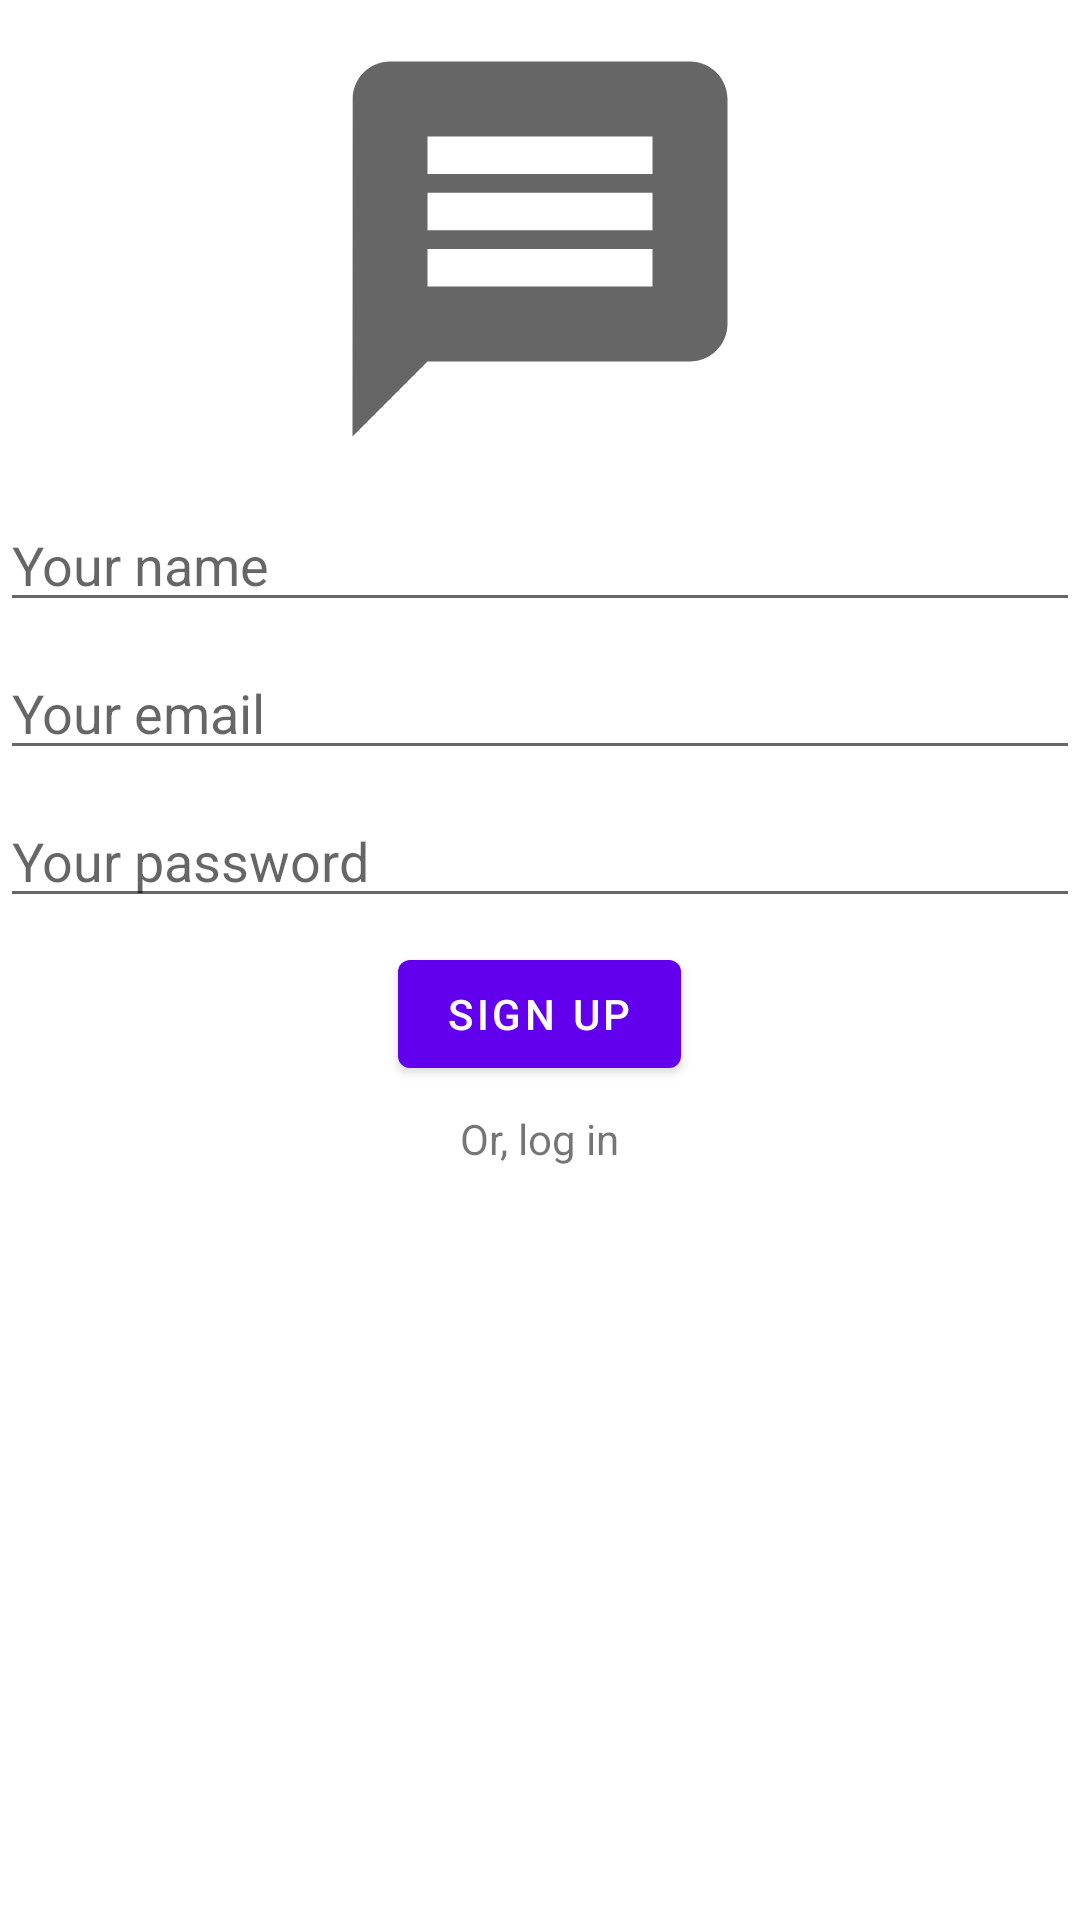

Layout XML and referenced resources for this Android screen:
<!-- AndroidManifest.xml: application theme Theme.TS_Chat -->
<!-- res/layout/activity_sign_in.xml -->
<?xml version="1.0" encoding="utf-8"?>
<LinearLayout xmlns:android="http://schemas.android.com/apk/res/android"
    xmlns:app="http://schemas.android.com/apk/res-auto"
    xmlns:tools="http://schemas.android.com/tools"
    android:layout_width="match_parent"
    android:layout_height="match_parent"
    android:orientation="vertical"
    tools:context=".SignInActivity">

    <ImageView
        android:layout_width="150dp"
        android:layout_height="wrap_content"
        android:layout_gravity="center"
        android:layout_marginTop="8dp"
        android:src="@drawable/ic_baseline_message_24" />

    <EditText
        android:id="@+id/vName"
        android:layout_width="match_parent"
        android:layout_height="wrap_content"
        android:layout_marginTop="8dp"
        android:hint="Your name" />

    <EditText
        android:id="@+id/vEmail"
        android:layout_width="match_parent"
        android:layout_height="wrap_content"
        android:layout_marginTop="8dp"
        android:hint="Your email" />

    <EditText
        android:id="@+id/vPassword"
        android:layout_width="match_parent"
        android:layout_height="wrap_content"
        android:layout_marginTop="8dp"
        android:hint="Your password" />

    <com.google.android.material.button.MaterialButton
        android:id="@+id/vBtnSignUp"
        android:layout_width="wrap_content"
        android:layout_height="wrap_content"
        android:layout_marginTop="8dp"
        android:layout_gravity="center"
        android:text="Sign Up" />

    <TextView
        android:id="@+id/vTabToLogIn"
        android:layout_width="wrap_content"
        android:layout_height="wrap_content"
        android:layout_gravity="center"
        android:clickable="true"
        android:onClick="toogleLoginMode"
        android:layout_marginTop="8dp"
        android:text="Or, log in" />


</LinearLayout>
<!-- resources referenced by this layout -->
<resources>
  <!-- drawable ic_baseline_message_24 (drawable) -->
  <vector xmlns:android="http://schemas.android.com/apk/res/android"
      android:width="150dp"
      android:height="150dp"
      android:viewportWidth="24"
      android:viewportHeight="24"
      android:tint="?attr/colorControlNormal"
      android:autoMirrored="true">
    <path
        android:fillColor="@android:color/white"
        android:pathData="M20,2L4,2c-1.1,0 -1.99,0.9 -1.99,2L2,22l4,-4h14c1.1,0 2,-0.9 2,-2L22,4c0,-1.1 -0.9,-2 -2,-2zM18,14L6,14v-2h12v2zM18,11L6,11L6,9h12v2zM18,8L6,8L6,6h12v2z"/>
  </vector>
  <style name="Theme.TS_Chat" parent="Theme.MaterialComponents.DayNight.DarkActionBar">
          
          <item name="colorPrimary">@color/purple_500</item>
          <item name="colorPrimaryVariant">@color/purple_700</item>
          <item name="colorOnPrimary">@color/white</item>
          
          <item name="colorSecondary">@color/teal_200</item>
          <item name="colorSecondaryVariant">@color/teal_700</item>
          <item name="colorOnSecondary">@color/black</item>
          
          <item name="android:statusBarColor" tools:targetApi="l">?attr/colorPrimaryVariant</item>
          
      </style>
  <!-- not gathered from this repository: default colours our renderer supplied (Android Studio template values) -->
  <color name="purple_500">#FF6200EE</color>
  <color name="purple_700">#FF3700B3</color>
  <color name="teal_200">#FF03DAC5</color>
  <color name="teal_700">#FF018786</color>
  <color name="black">#FF000000</color>
  <color name="white">#FFFFFFFF</color>
</resources>
